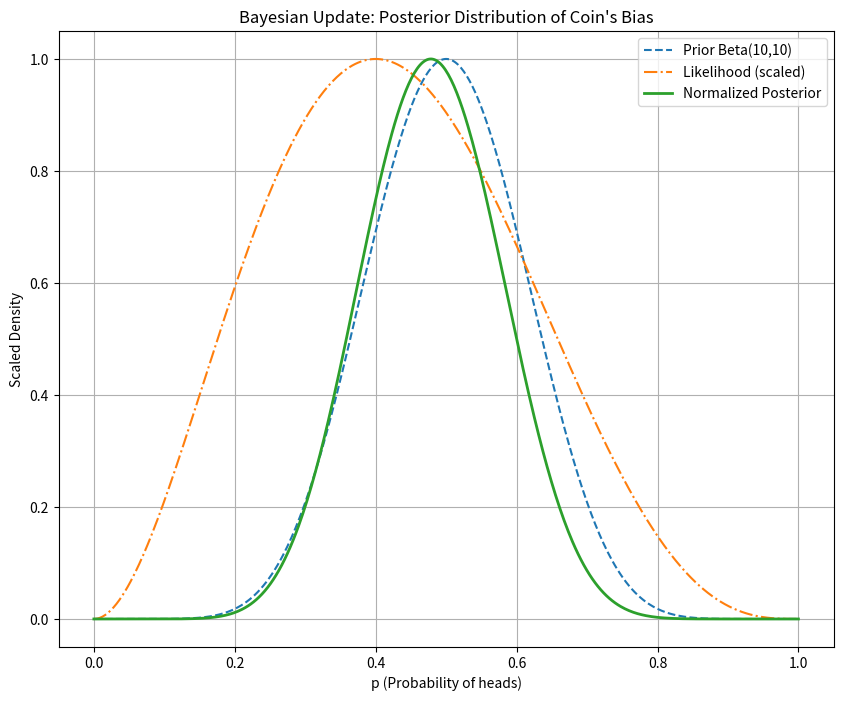

The script that saved this image:
# -*- coding: utf-8 -*-
"""
Created on Sat May 24 19:05:21 2025

[redacted]
"""
# Bayesian Update: Posterior Distribution of Coin's Bias

import numpy as np
import scipy.stats as sts
import matplotlib.pyplot as plt

# Data: 30 heads in 50 tosses
n_trials = 5
observed_heads = 2

# Create a grid for p (probability of heads)
p_grid = np.linspace(0, 1, 500)

# Prior: Beta distribution centered at 0.5 (Beta(10,10))
# This assumes that we have a prior belief that the coin is fair.
# Any changes in the posterior will be due to the observed data (fair or biased coin).
alpha = 10
beta = 10
prior = sts.beta.pdf(p_grid, alpha, beta)

# Likelihood: probability of 30 heads in 50 tosses, for each p in grid
likelihood = sts.binom.pmf(observed_heads, n_trials, p_grid)

# Unnormalized Posterior: product of likelihood and prior
unnorm_post = likelihood * prior

# Normalized Posterior: divide by sum to make it a proper density over grid
norm_post = unnorm_post / unnorm_post.sum()

# Plot all curves on one figure (scaled for visual comparison)
plt.figure(figsize=(10, 8))
plt.plot(p_grid, prior / prior.max(), label=f"Prior Beta({alpha},{beta})", linestyle='--')
plt.plot(p_grid, likelihood / likelihood.max(), label="Likelihood (scaled)", linestyle='-.')
###plt.plot(p_grid, unnorm_post / unnorm_post.max(), label="Unnormalized Posterior (scaled)", linestyle=':')
plt.plot(p_grid, norm_post / norm_post.max(), label="Normalized Posterior", linewidth=2)

plt.xlabel("p (Probability of heads)")
plt.ylabel("Scaled Density")
plt.title("Bayesian Update: Posterior Distribution of Coin's Bias")
plt.legend()
plt.grid(True)
plt.show()
